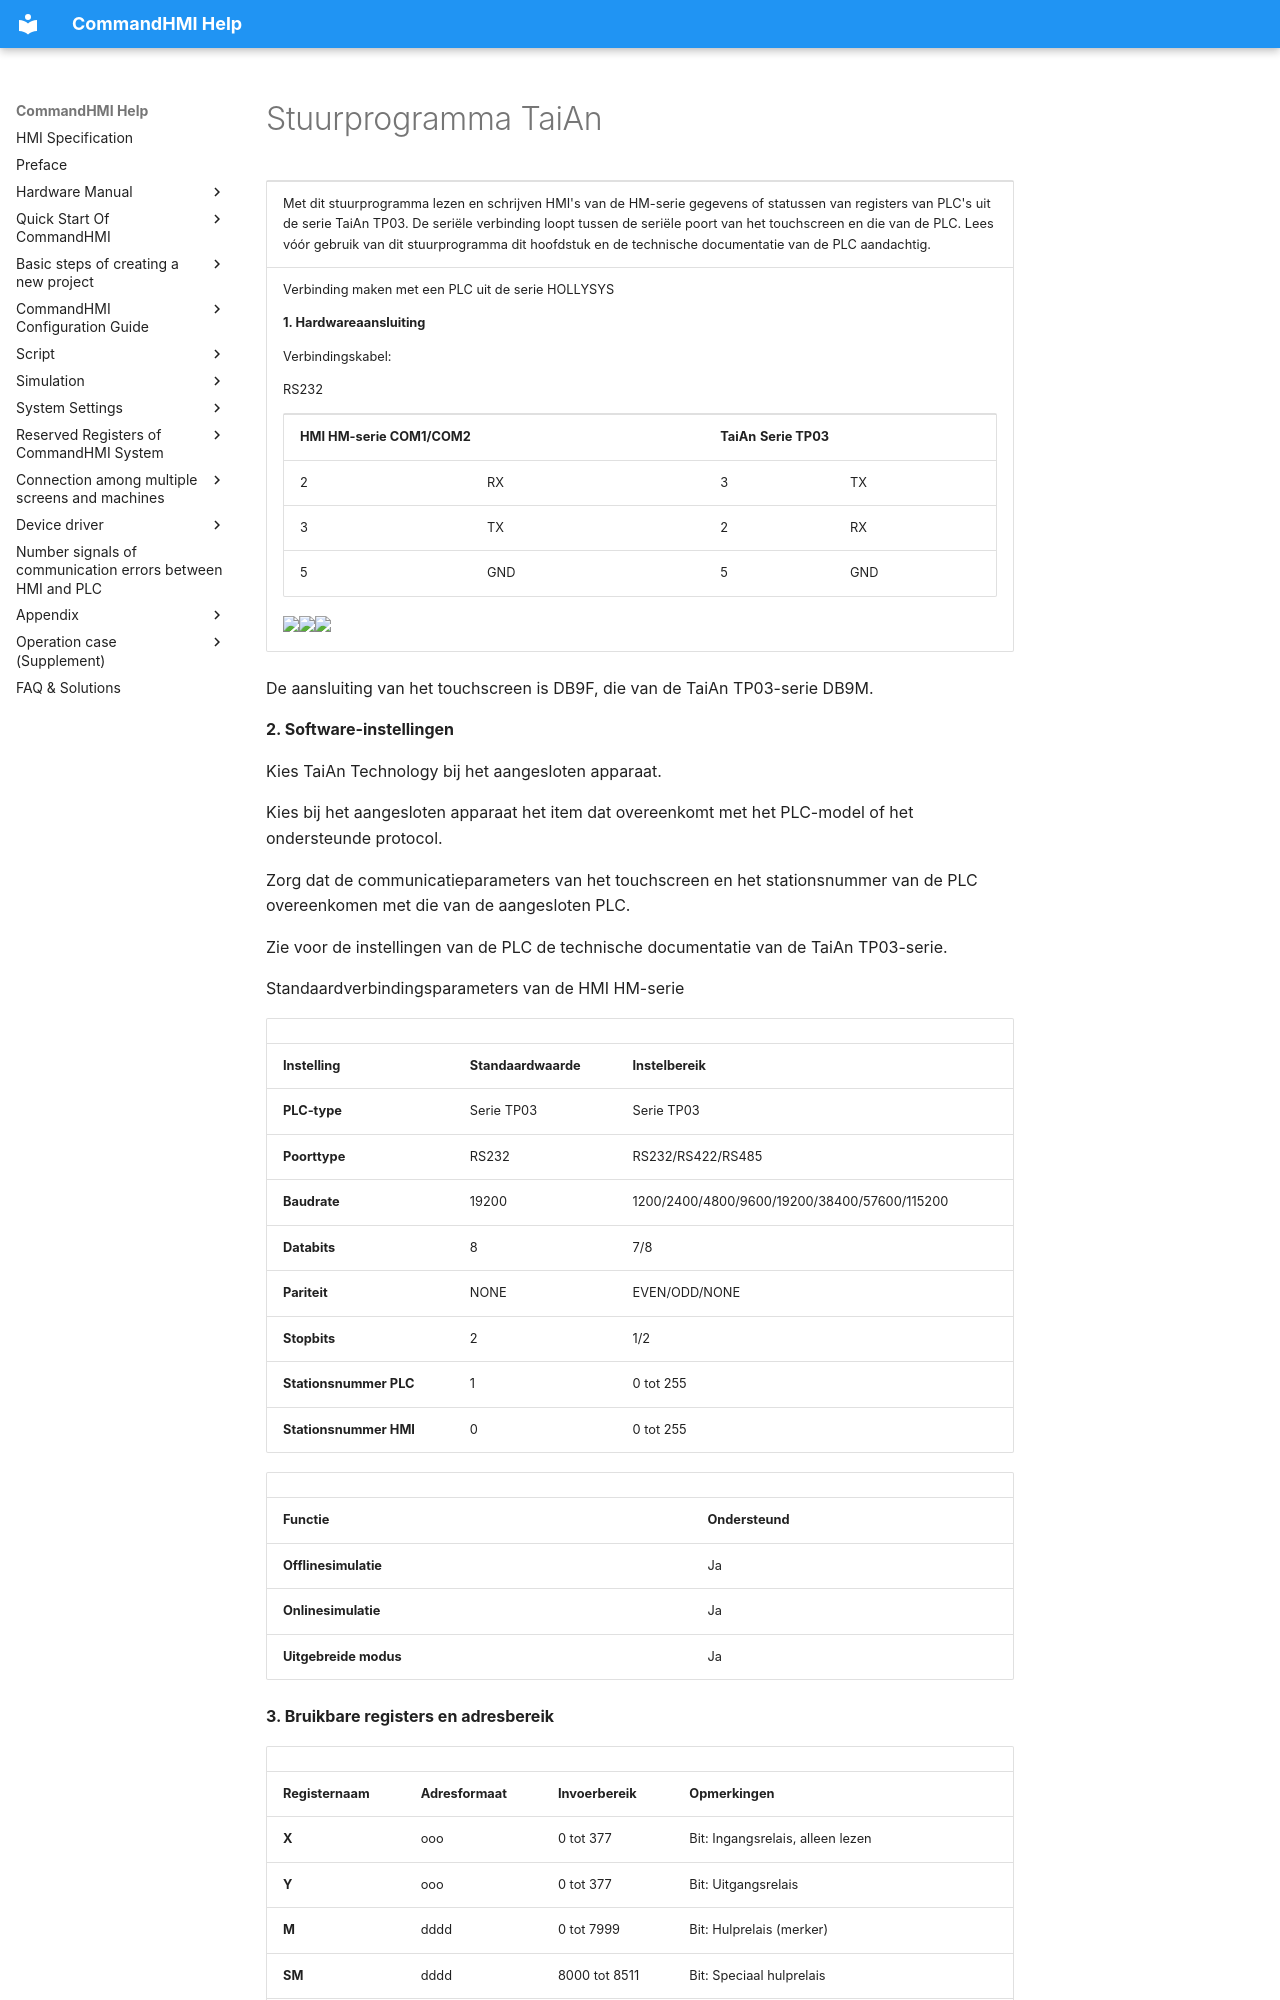

repository: AceAutomation/commandhmi-aide · page: nl/drivers/taian.html · generator: mkdocs

# Stuurprogramma TaiAn

<table>
<colgroup>
<col style="width: 100%" />
</colgroup>
<tbody>
<tr class="odd">
<td><p>Met dit stuurprogramma lezen en schrijven HMI's van de HM-serie gegevens of statussen van registers van PLC's uit de serie TaiAn TP03. De seriële verbinding loopt tussen de seriële poort van het touchscreen en die van de PLC. Lees vóór gebruik van dit stuurprogramma dit hoofdstuk en de technische documentatie van de PLC aandachtig.</p></td>
</tr>
<tr class="even">
<td><p>Verbinding maken met een PLC uit de serie HOLLYSYS</p>
<p><strong>1.  Hardwareaansluiting</strong></p>
<p>Verbindingskabel:</p>
<p>RS232 <span id="OLE_LINK3"></span><span id="OLE_LINK2"></span></p>
<table>
<tbody>
<tr class="odd">
<td colspan="2"><p><strong>HMI HM-serie COM1/COM2</strong></p></td>
<td colspan="2"><p><strong>TaiAn</strong> <strong>Serie TP03</strong></p></td>
</tr>
<tr class="even">
<td><p>2</p></td>
<td><p>RX</p></td>
<td><p>3</p></td>
<td><p>TX</p></td>
</tr>
<tr class="odd">
<td><p>3</p></td>
<td><p>TX</p></td>
<td><p>2</p></td>
<td><p>RX</p></td>
</tr>
<tr class="even">
<td><p>5</p></td>
<td><p>GND</p></td>
<td><p>5</p></td>
<td><p>GND</p></td>
</tr>
</tbody>
</table>
<p><img src="../../drivers/taian.files/image002.gif" width="130" /><img src="../../drivers/taian.files/image003.gif" width="291" /><img src="../../drivers/taian.files/image004.gif" width="130" /></p></td>
</tr>
</tbody>
</table>

De aansluiting van het touchscreen is DB9F, die van de TaiAn TP03-serie DB9M.

**2. Software-instellingen**

Kies TaiAn Technology bij het aangesloten apparaat.

Kies bij het aangesloten apparaat het item dat overeenkomt met het PLC-model of het ondersteunde protocol.

Zorg dat de communicatieparameters van het touchscreen en het stationsnummer van de PLC overeenkomen met die van de aangesloten PLC.

Zie voor de instellingen van de PLC de technische documentatie van de TaiAn TP03-serie.

Standaardverbindingsparameters van de HMI HM-serie

|                             |                             |                                              |
|-----------------------------|-----------------------------|----------------------------------------------|
| **Instelling**            | **Standaardwaarde** | **Instelbereik**                            |
| **PLC-type**                | Serie TP03                 | Serie TP03                                  |
| **Poorttype** | RS232                       | RS232/RS422/RS485                            |
| **Baudrate**               | 19200                       | 1200/2400/4800/9600/19200/38400/57600/115200 |
| **Databits**         | 8                           | 7/8                                          |
| **Pariteit**                  | NONE                        | EVEN/ODD/NONE                                |
| **Stopbits**         | 2                           | 1/2                                          |
| **Stationsnummer PLC**      | 1                           | 0 tot 255                                     |
| **Stationsnummer HMI**      | 0                           | 0 tot 255                                     |

|                         |                             |
|-------------------------|-----------------------------|
| **Functie** | **Ondersteund** |
| **Offlinesimulatie**  | Ja                         |
| **Onlinesimulatie**   | Ja                         |
| **Uitgebreide modus**       | Ja                         |

**3. Bruikbare registers en adresbereik**
